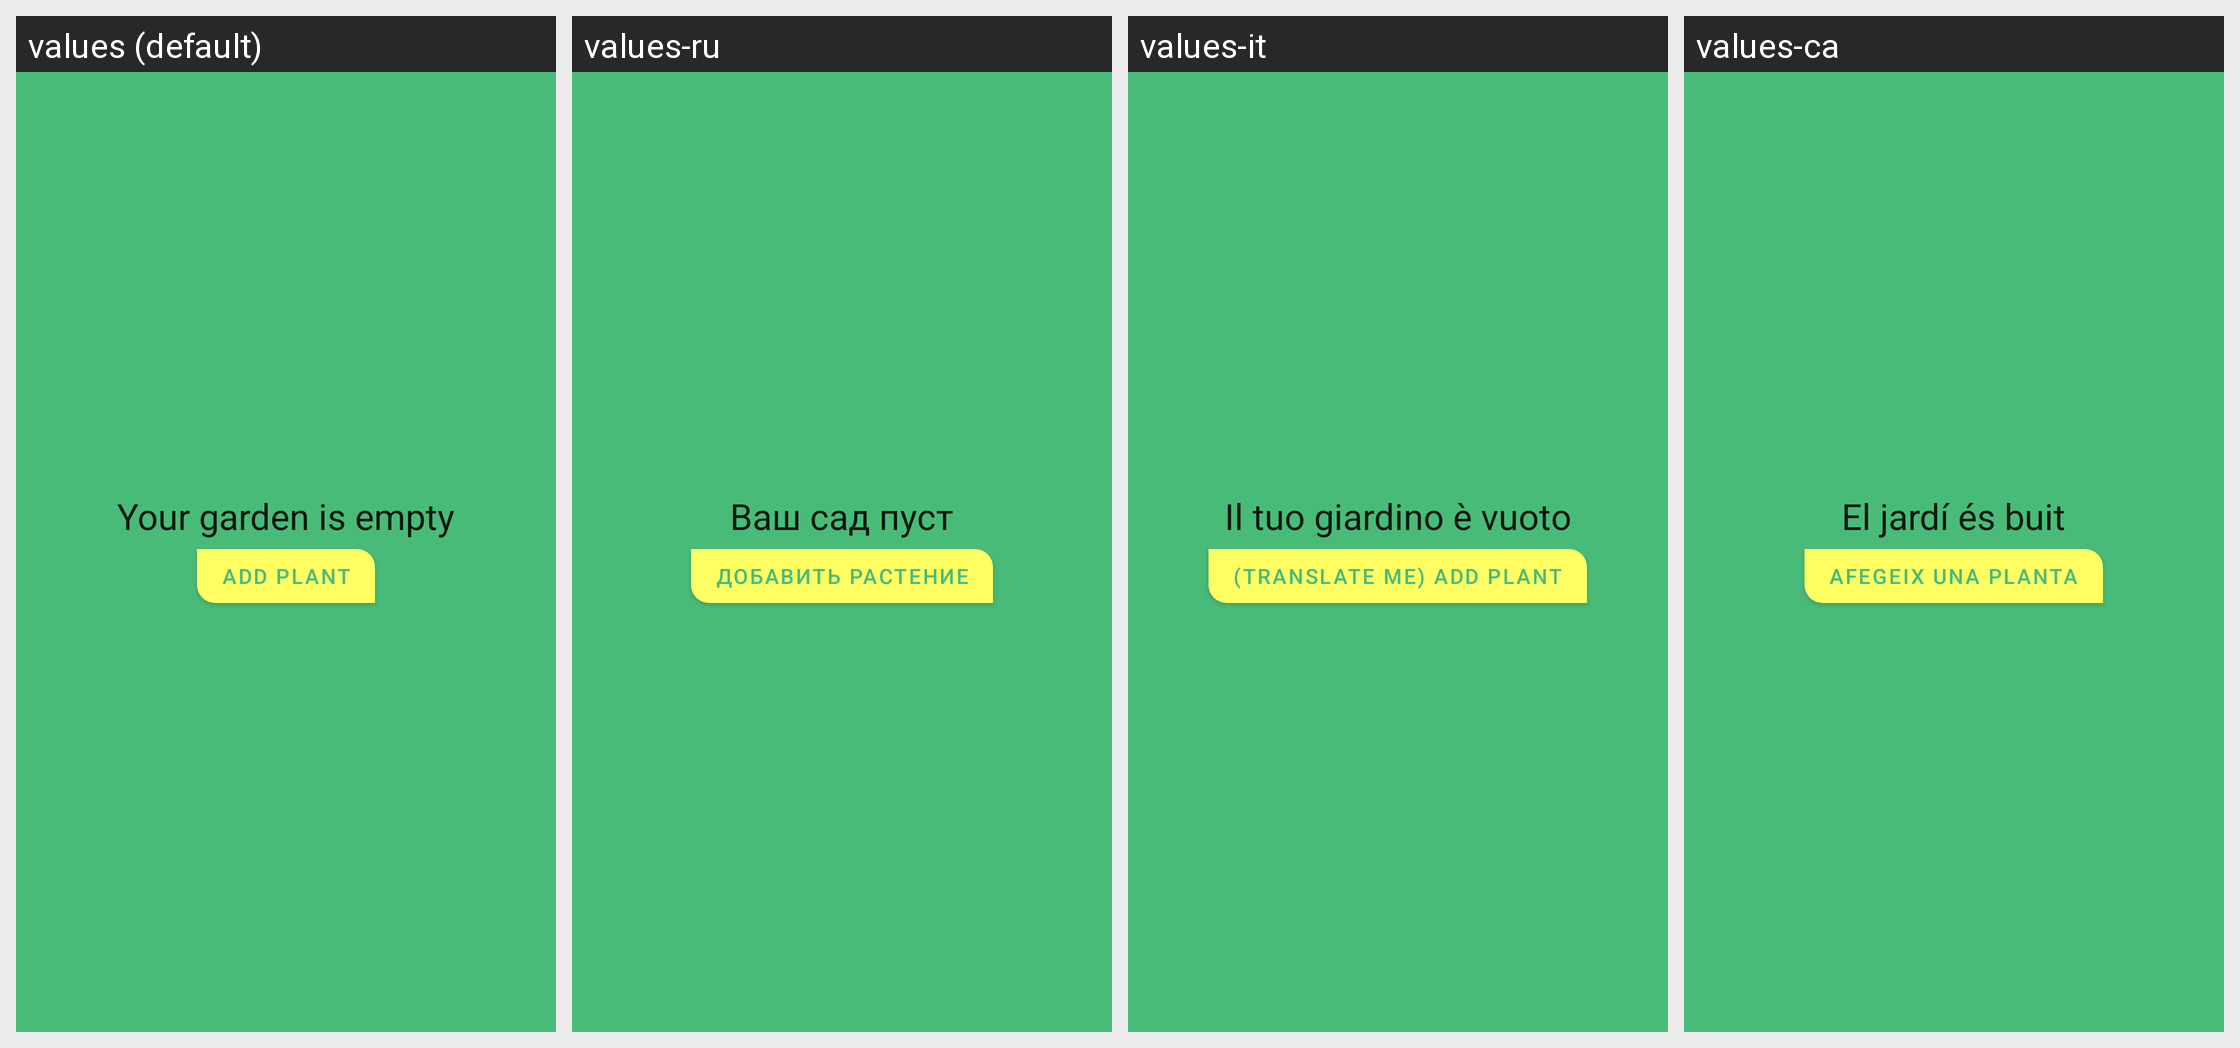

Locale-by-locale string values for the Android screen shown in this grid:
Android screen res/layout/fragment_garden.xml rendered under 4 locales, left to right: values (default), values-ru, values-it, values-ca. Device: Nexus 5 (rendered at 1080×1920; each locale shown at half size, 540×960, under a caption strip naming it); theme Theme.Sunflower.NoActionBar.
Other locales in the repository, not shown: values-de, values-es, values-fr, values-tr-rTR.
Strings drawn on this screen, with the default value and each locale's value (text and hints the layout hard-codes appear in the picture but are not listed):

garden_empty
  values: Your garden is empty
  values-ru: Ваш сад пуст
  values-it: Il tuo giardino è vuoto
  values-ca: El jardí és buit

add_plant
  values: Add plant
  values-ru: Добавить растение
  values-it: (translate me) Add plant
  values-ca: Afegeix una planta
